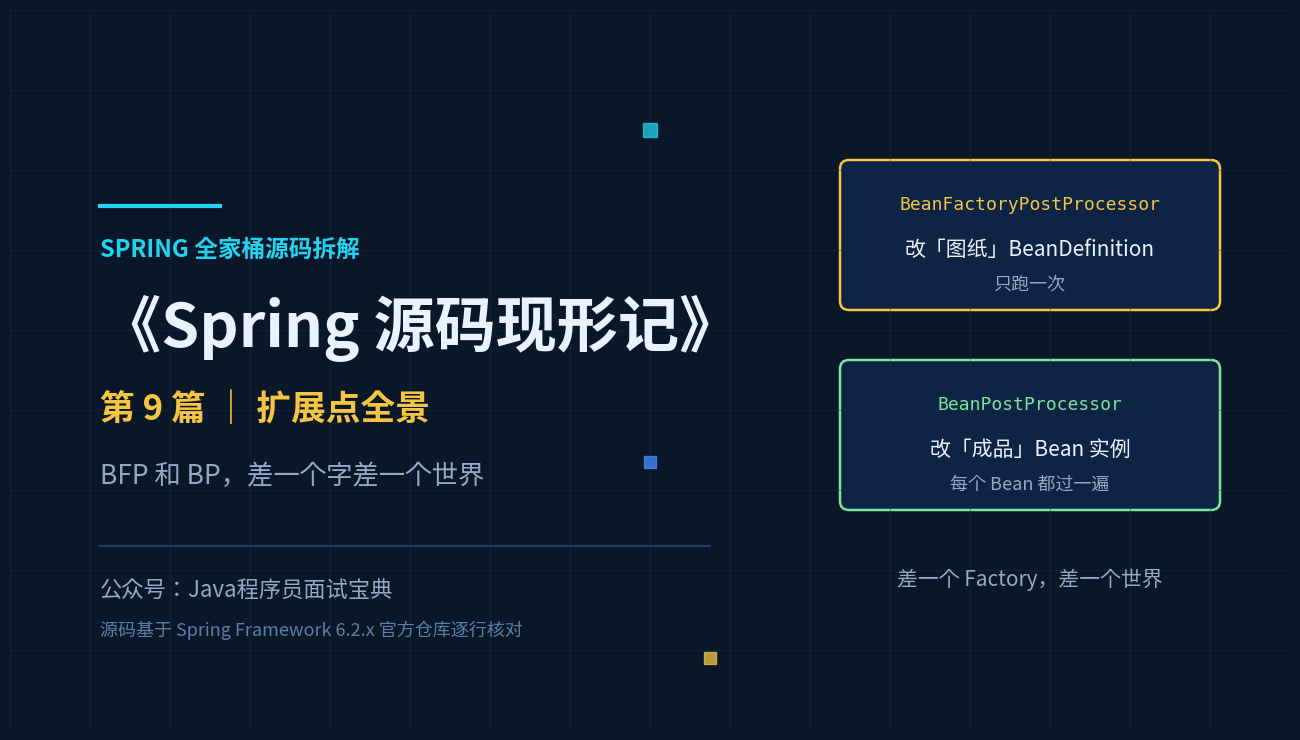
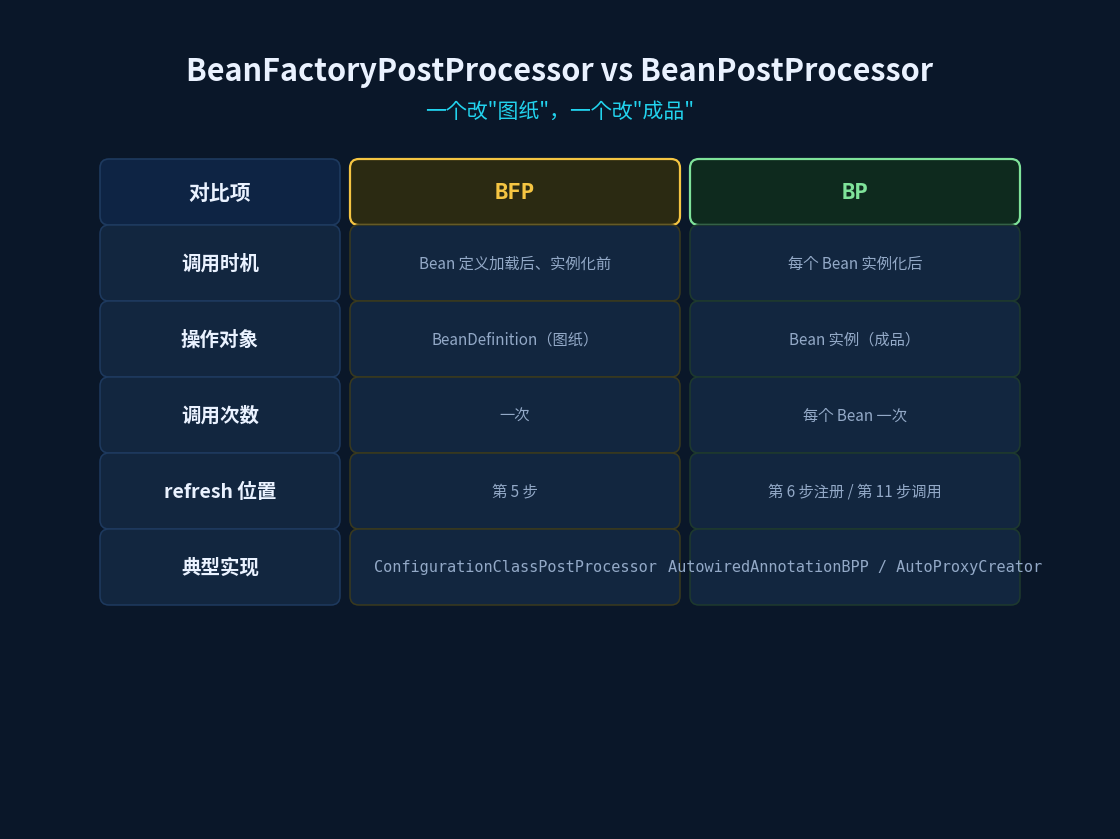
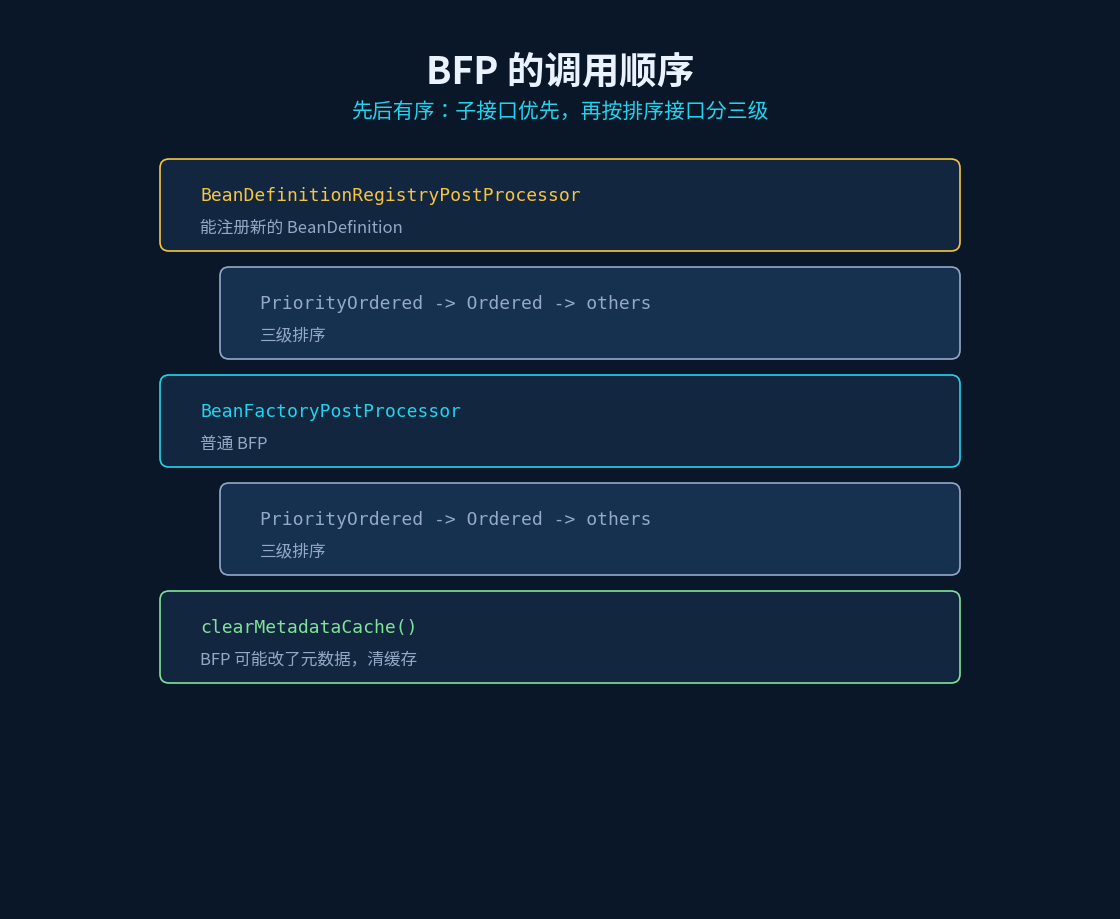
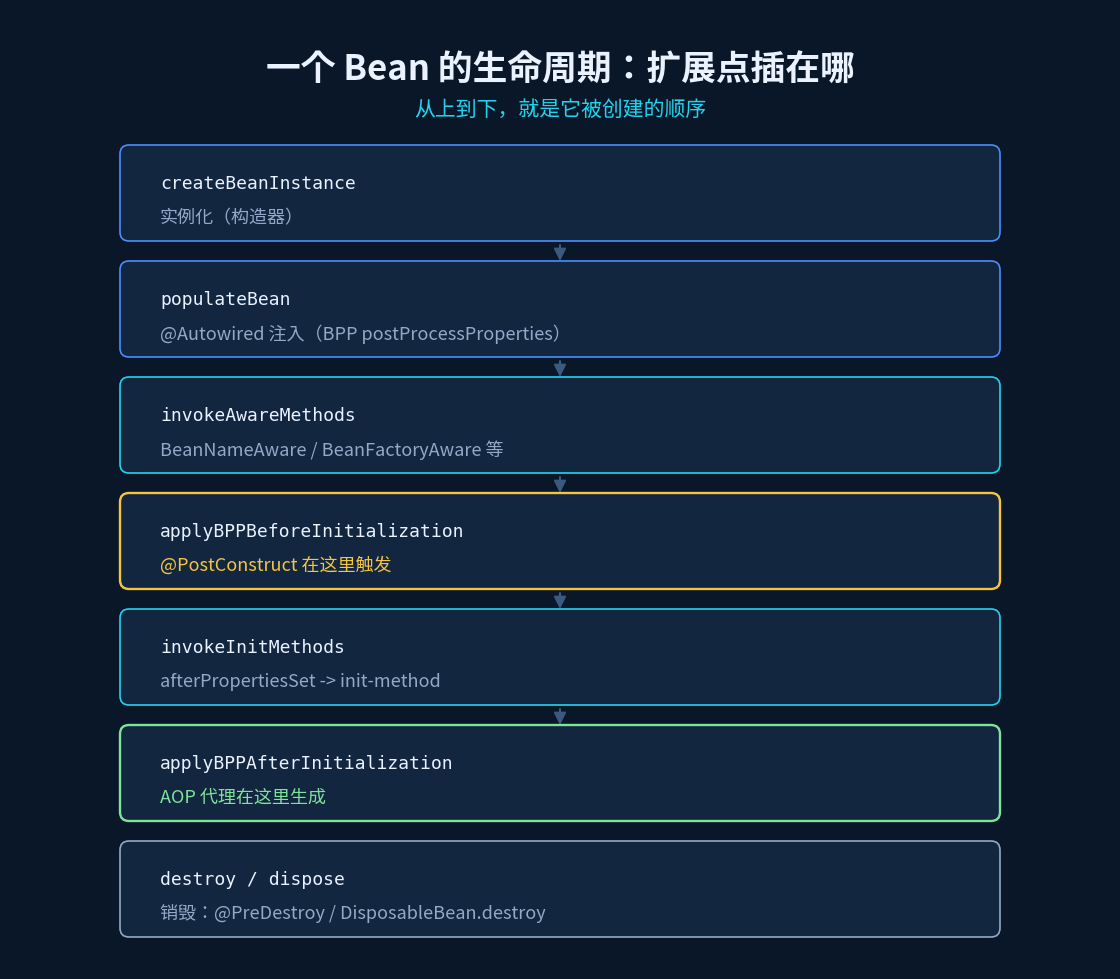
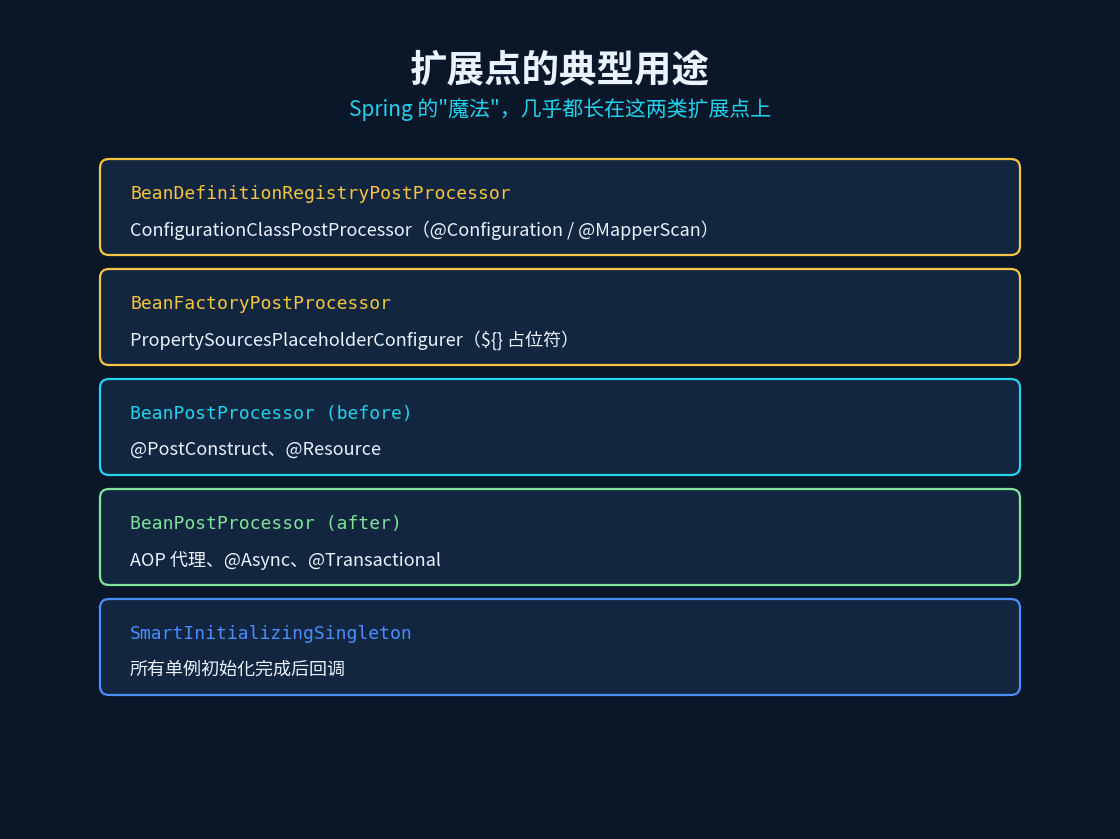

Python code for these plots, in order:
#!/usr/bin/env python3
# -*- coding: utf-8 -*-
"""篇9 信息图：封面 / BFP vs BP / 调用顺序 / 生命周期扩展点 / 用途对照"""
import matplotlib
matplotlib.use('Agg')
import matplotlib.pyplot as plt
from matplotlib.patches import FancyBboxPatch, Rectangle, Circle, FancyArrowPatch
from matplotlib.font_manager import FontProperties

CJK_R = '/usr/share/fonts/opentype/noto/NotoSansCJK-Regular.ttc'
CJK_B = '/usr/share/fonts/opentype/noto/NotoSansCJK-Bold.ttc'
MONO = '/usr/share/fonts/truetype/dejavu/DejaVuSansMono.ttf'
MONO_B = '/usr/share/fonts/truetype/dejavu/DejaVuSansMono-Bold.ttf'
F, FB = FontProperties(fname=CJK_R), FontProperties(fname=CJK_B)
FM, FMB = FontProperties(fname=MONO), FontProperties(fname=MONO_B)

BG, CARD, CARD2 = '#0A1729', '#12263F', '#16304F'
BLUE, CYAN, GOLD, WHITE, GREY, GREEN, RED = '#4A8DFF', '#22D3EE', '#F5C542', '#EAF2FF', '#93A9C7', '#7FE39A', '#FF7B7B'
EDGE = '#1E3A5F'


def new_fig(w, h):
    fig = plt.figure(figsize=(w / 100, h / 100), dpi=100)
    fig.patch.set_facecolor(BG)
    ax = fig.add_axes([0, 0, 1, 1]); ax.set_xlim(0, w); ax.set_ylim(h, 0); ax.axis('off')
    ax.add_patch(Rectangle((0, 0), w, h, facecolor=BG))
    return fig, ax


def box(ax, x, y, w, h, fc=CARD, ec=EDGE, lw=1.2, r=9):
    ax.add_patch(FancyBboxPatch((x, y), w, h, boxstyle=f'round,pad=0,rounding_size={r}',
                 facecolor=fc, edgecolor=ec, linewidth=lw))


def arrow(ax, x1, y1, x2, y2, color=CYAN, lw=2.2):
    ax.add_patch(FancyArrowPatch((x1, y1), (x2, y2), arrowstyle='-|>', mutation_scale=18,
                 color=color, lw=lw, shrinkA=0, shrinkB=0))


def save(fig, path):
    fig.savefig(path, facecolor=BG); plt.close(fig); print('saved:', path)


def cover(path):
    W, H = 1280, 720
    fig, ax = new_fig(W, H)
    for gx in range(0, W, 80):
        ax.plot([gx, gx], [0, H], color='#123055', lw=0.6, alpha=0.5)
    for gy in range(0, H, 80):
        ax.plot([0, W], [gy, gy], color='#123055', lw=0.6, alpha=0.5)
    box(ax, 830, 150, 380, 150, fc='#0E2444', ec=GOLD, lw=1.8)
    ax.text(1020, 195, 'BeanFactoryPostProcessor', ha='center', va='center', color=GOLD, fontproperties=FM, fontsize=13)
    ax.text(1020, 240, '改「图纸」BeanDefinition', ha='center', va='center', color=WHITE, fontproperties=F, fontsize=15)
    ax.text(1020, 275, '只跑一次', ha='center', va='center', color=GREY, fontproperties=F, fontsize=13)
    box(ax, 830, 350, 380, 150, fc='#0E2444', ec=GREEN, lw=1.8)
    ax.text(1020, 395, 'BeanPostProcessor', ha='center', va='center', color=GREEN, fontproperties=FM, fontsize=13)
    ax.text(1020, 440, '改「成品」Bean 实例', ha='center', va='center', color=WHITE, fontproperties=F, fontsize=15)
    ax.text(1020, 475, '每个 Bean 都过一遍', ha='center', va='center', color=GREY, fontproperties=F, fontsize=13)
    ax.text(1020, 570, '差一个 Factory，差一个世界', ha='center', va='center', color=GREY, fontproperties=F, fontsize=15)
    for px, py, s, c in [(640, 120, 10, CYAN), (700, 648, 8, GOLD), (640, 452, 9, BLUE)]:
        ax.plot(px, py, marker='s', markersize=s, color=c, alpha=0.75)
    ax.plot([90, 210], [196, 196], color=CYAN, lw=3)
    ax.text(90, 240, 'SPRING 全家桶源码拆解', color=CYAN, fontproperties=FB, fontsize=17, va='center')
    ax.text(90, 318, '《Spring 源码现形记》', color=WHITE, fontproperties=FB, fontsize=44, va='center')
    ax.text(90, 400, '第 9 篇 ｜ 扩展点全景', color=GOLD, fontproperties=FB, fontsize=25, va='center')
    ax.text(90, 466, 'BFP 和 BP，差一个字差一个世界', color=GREY, fontproperties=F, fontsize=19, va='center')
    ax.plot([90, 700], [536, 536], color='#24456E', lw=1.2)
    ax.text(90, 580, '公众号：Java程序员面试宝典', color=GREY, fontproperties=F, fontsize=16, va='center')
    ax.text(90, 620, '源码基于 Spring Framework 6.2.x 官方仓库逐行核对', color='#5C7FA8', fontproperties=F, fontsize=13, va='center')
    save(fig, path)


def duibi(path):
    W, H = 1100, 820
    fig, ax = new_fig(W, H)
    ax.text(W / 2, 62, 'BeanFactoryPostProcessor vs BeanPostProcessor', ha='center', va='center', color=WHITE, fontproperties=FB, fontsize=22)
    ax.text(W / 2, 102, '一个改"图纸"，一个改"成品"', ha='center', va='center', color=CYAN, fontproperties=F, fontsize=15)
    rows = [
        ('调用时机', 'Bean 定义加载后、实例化前', '每个 Bean 实例化后'),
        ('操作对象', 'BeanDefinition（图纸）', 'Bean 实例（成品）'),
        ('调用次数', '一次', '每个 Bean 一次'),
        ('refresh 位置', '第 5 步', '第 6 步注册 / 第 11 步调用'),
        ('典型实现', 'ConfigurationClassPostProcessor', 'AutowiredAnnotationBPP / AutoProxyCreator'),
    ]
    y = 150
    # 表头
    box(ax, 90, y, 240, 66, fc='#0E2444', ec=EDGE, lw=1.2)
    box(ax, 340, y, 330, 66, fc='#2B2A12', ec=GOLD, lw=1.6)
    box(ax, 680, y, 330, 66, fc='#0E2A1E', ec=GREEN, lw=1.6)
    ax.text(210, y + 33, '对比项', ha='center', va='center', color=WHITE, fontproperties=FB, fontsize=15)
    ax.text(505, y + 33, 'BFP', ha='center', va='center', color=GOLD, fontproperties=FMB, fontsize=16)
    ax.text(845, y + 33, 'BP', ha='center', va='center', color=GREEN, fontproperties=FMB, fontsize=16)
    y += 66
    for a, b, c in rows:
        box(ax, 90, y, 240, 76, fc=CARD, ec=EDGE, lw=1.1)
        box(ax, 340, y, 330, 76, fc=CARD, ec='#3A3A1E', lw=1.1)
        box(ax, 680, y, 330, 76, fc=CARD, ec='#1E3A2E', lw=1.1)
        ax.text(210, y + 38, a, ha='center', va='center', color=WHITE, fontproperties=FB, fontsize=14)
        ax.text(505, y + 38, b, ha='center', va='center', color=GREY, fontproperties=F if not b.isascii() else FM, fontsize=11)
        ax.text(845, y + 38, c, ha='center', va='center', color=GREY, fontproperties=F if not c.isascii() else FM, fontsize=11)
        y += 76
    save(fig, path)


def shunxu(path):
    W, H = 1100, 900
    fig, ax = new_fig(W, H)
    ax.text(W / 2, 62, 'BFP 的调用顺序', ha='center', va='center', color=WHITE, fontproperties=FB, fontsize=27)
    ax.text(W / 2, 102, '先后有序：子接口优先，再按排序接口分三级', ha='center', va='center', color=CYAN, fontproperties=F, fontsize=15)
    steps = [
        ('BeanDefinitionRegistryPostProcessor', '能注册新的 BeanDefinition', GOLD),
        ('  PriorityOrdered -> Ordered -> others', '三级排序', GREY),
        ('BeanFactoryPostProcessor', '普通 BFP', CYAN),
        ('  PriorityOrdered -> Ordered -> others', '三级排序', GREY),
        ('clearMetadataCache()', 'BFP 可能改了元数据，清缓存', GREEN),
    ]
    y = 150
    for code, desc, c in steps:
        ind = code.startswith('  ')
        box(ax, 150 + (60 if ind else 0), y, 800 - (60 if ind else 0), 92, fc=CARD if not ind else CARD2, ec=c, lw=1.2)
        ax.text(190 + (60 if ind else 0), y + 36, code.strip(), ha='left', va='center', color=c if not ind else GREY, fontproperties=FM, fontsize=13)
        ax.text(190 + (60 if ind else 0), y + 68, desc, ha='left', va='center', color=GREY, fontproperties=F, fontsize=12)
        y += 108
    save(fig, path)


def shengming(path):
    W, H = 1100, 960
    fig, ax = new_fig(W, H)
    ax.text(W / 2, 60, '一个 Bean 的生命周期：扩展点插在哪', ha='center', va='center', color=WHITE, fontproperties=FB, fontsize=25)
    ax.text(W / 2, 100, '从上到下，就是它被创建的顺序', ha='center', va='center', color=CYAN, fontproperties=F, fontsize=15)
    steps = [
        ('createBeanInstance', '实例化（构造器）', BLUE),
        ('populateBean', '@Autowired 注入（BPP postProcessProperties）', BLUE),
        ('invokeAwareMethods', 'BeanNameAware / BeanFactoryAware 等', CYAN),
        ('applyBPPBeforeInitialization', '@PostConstruct 在这里触发', GOLD),
        ('invokeInitMethods', 'afterPropertiesSet -> init-method', CYAN),
        ('applyBPPAfterInitialization', 'AOP 代理在这里生成', GREEN),
        ('destroy / dispose', '销毁：@PreDestroy / DisposableBean.destroy', GREY),
    ]
    y = 136
    for code, desc, c in steps:
        box(ax, 110, y, 880, 96, fc=CARD, ec=c, lw=1.7 if c in (GOLD, GREEN) else 1.2)
        ax.text(150, y + 38, code, ha='left', va='center', color=WHITE, fontproperties=FM, fontsize=13)
        ax.text(150, y + 72, desc, ha='left', va='center', color=c if c in (GOLD, GREEN) else GREY, fontproperties=F, fontsize=13)
        if y < 136 + 96 * 6:
            arrow(ax, 550, y + 100, 550, y + 116, color='#3A5A80', lw=1.5)
        y += 116
    save(fig, path)


def yongtu(path):
    W, H = 1100, 820
    fig, ax = new_fig(W, H)
    ax.text(W / 2, 60, '扩展点的典型用途', ha='center', va='center', color=WHITE, fontproperties=FB, fontsize=27)
    ax.text(W / 2, 100, 'Spring 的"魔法"，几乎都长在这两类扩展点上', ha='center', va='center', color=CYAN, fontproperties=F, fontsize=15)
    rows = [
        ('BeanDefinitionRegistryPostProcessor', 'ConfigurationClassPostProcessor（@Configuration / @MapperScan）', GOLD),
        ('BeanFactoryPostProcessor', 'PropertySourcesPlaceholderConfigurer（${} 占位符）', GOLD),
        ('BeanPostProcessor (before)', '@PostConstruct、@Resource', CYAN),
        ('BeanPostProcessor (after)', 'AOP 代理、@Async、@Transactional', GREEN),
        ('SmartInitializingSingleton', '所有单例初始化完成后回调', BLUE),
    ]
    y = 150
    for code, use, c in rows:
        box(ax, 90, y, 920, 96, fc=CARD, ec=c, lw=1.6)
        ax.text(120, y + 34, code, ha='left', va='center', color=c, fontproperties=FM, fontsize=13)
        ax.text(120, y + 70, use, ha='left', va='center', color=WHITE, fontproperties=F, fontsize=13)
        y += 110
    save(fig, path)


if __name__ == '__main__':
    import os
    os.makedirs('output', exist_ok=True)
    cover('output/src9-fengmian.png')
    duibi('output/src9-duibi.png')
    shunxu('output/src9-shunxu.png')
    shengming('output/src9-shengming.png')
    yongtu('output/src9-yongtu.png')
